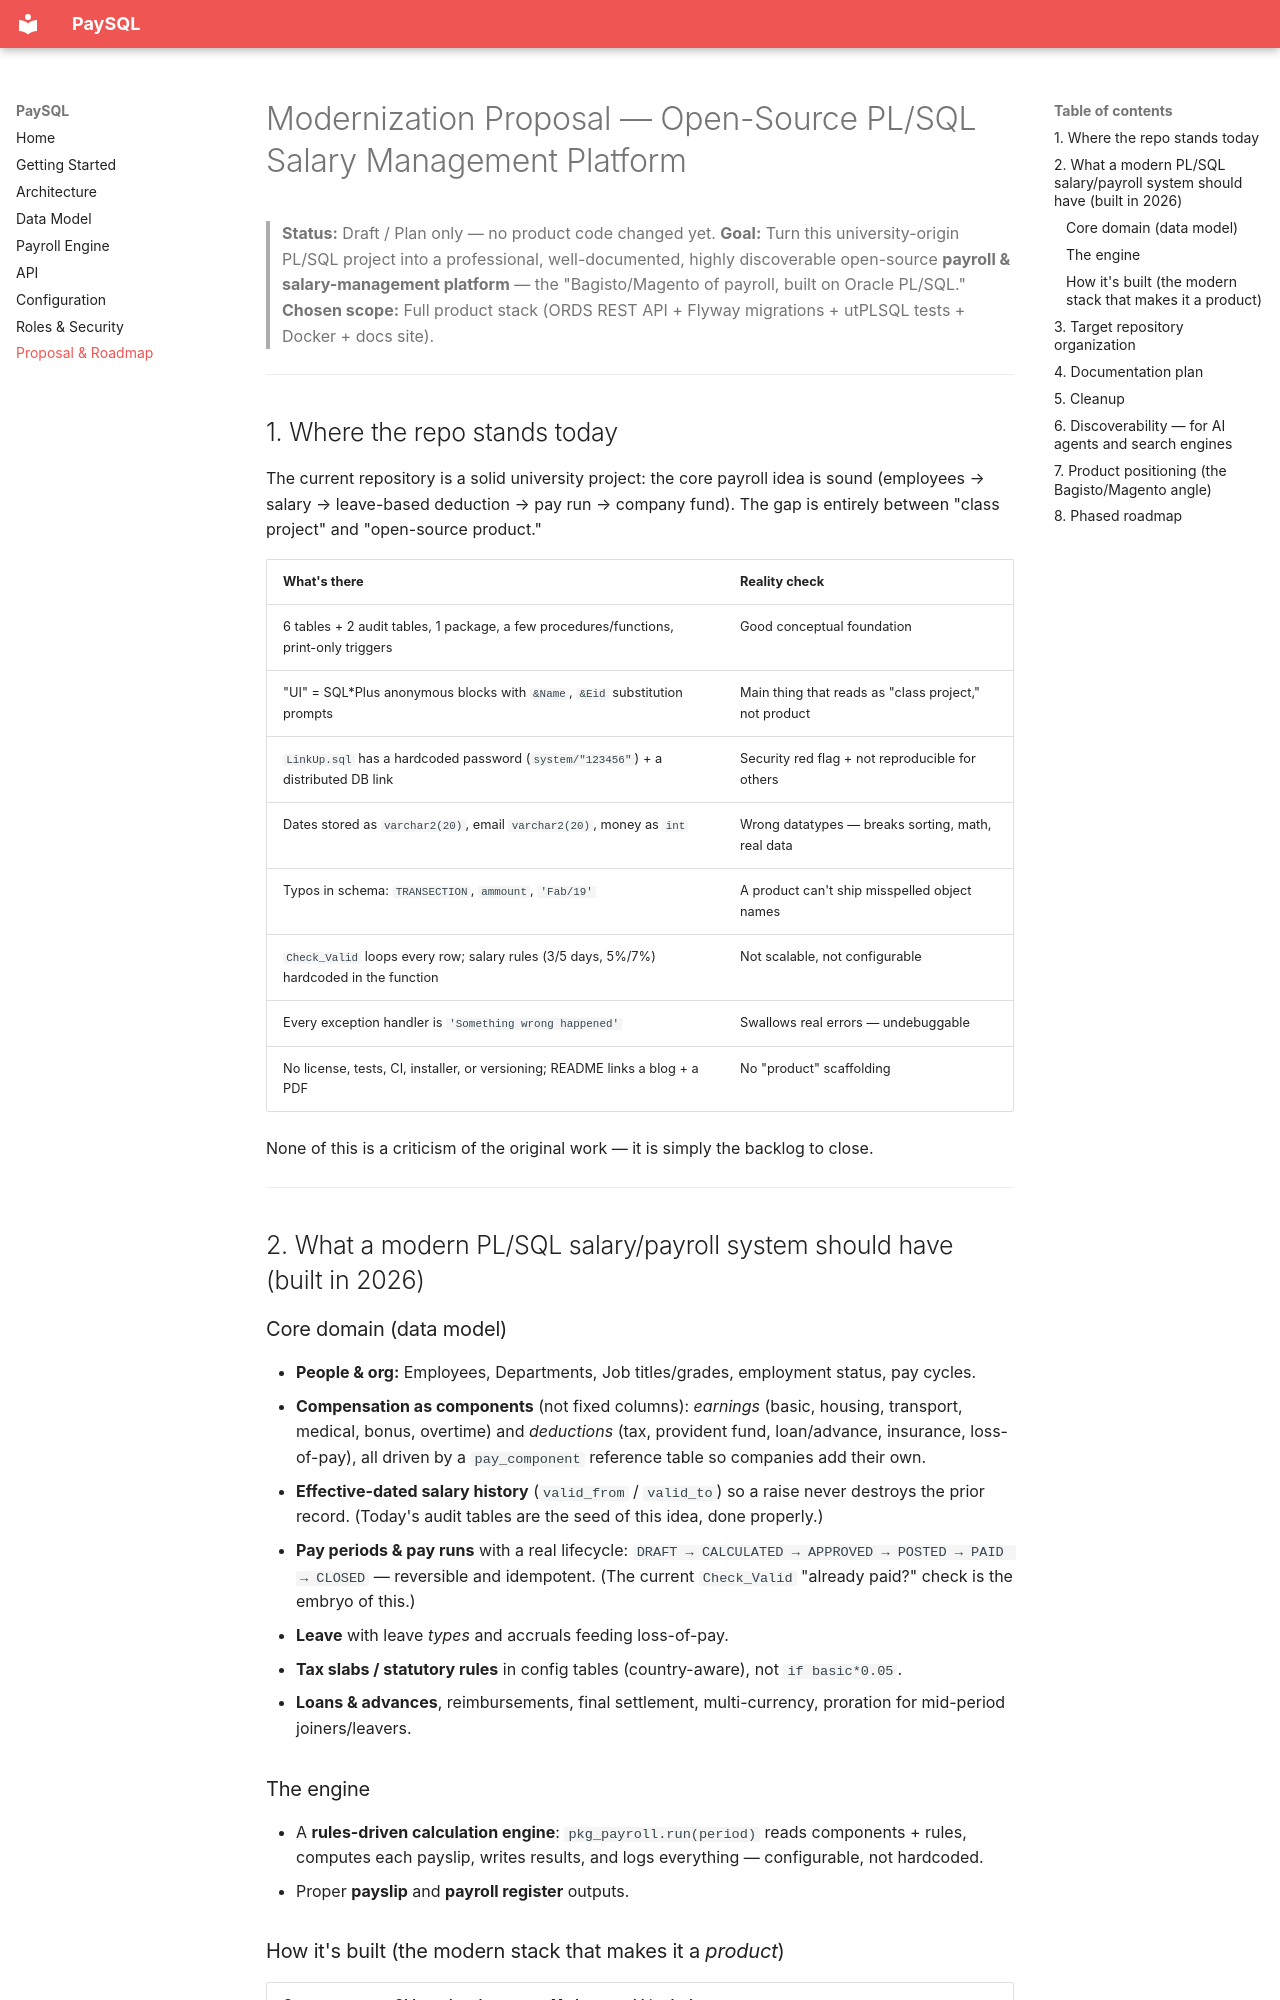

repository: nowshad7/SalaryManagementSystem · page: PROPOSAL/index.html · generator: mkdocs

# Modernization Proposal — Open-Source PL/SQL Salary Management Platform

> **Status:** Draft / Plan only — no product code changed yet.
> **Goal:** Turn this university-origin PL/SQL project into a professional, well-documented,
> highly discoverable open-source **payroll & salary-management platform** — the
> "Bagisto/Magento of payroll, built on Oracle PL/SQL."
> **Chosen scope:** Full product stack (ORDS REST API + Flyway migrations + utPLSQL tests +
> Docker + docs site).

---

## 1. Where the repo stands today

The current repository is a solid university project: the core payroll idea is sound
(employees → salary → leave-based deduction → pay run → company fund). The gap is entirely
between "class project" and "open-source product."

| What's there | Reality check |
|---|---|
| 6 tables + 2 audit tables, 1 package, a few procedures/functions, print-only triggers | Good conceptual foundation |
| "UI" = SQL\*Plus anonymous blocks with `&Name`, `&Eid` substitution prompts | Main thing that reads as "class project," not product |
| `LinkUp.sql` has a hardcoded password (`system/"123456"`) + a distributed DB link | Security red flag + not reproducible for others |
| Dates stored as `varchar2(20)`, email `varchar2(20)`, money as `int` | Wrong datatypes — breaks sorting, math, real data |
| Typos in schema: `TRANSECTION`, `ammount`, `'Fab/19'` | A product can't ship misspelled object names |
| `Check_Valid` loops every row; salary rules (3/5 days, 5%/7%) hardcoded in the function | Not scalable, not configurable |
| Every exception handler is `'Something wrong happened'` | Swallows real errors — undebuggable |
| No license, tests, CI, installer, or versioning; README links a blog + a PDF | No "product" scaffolding |

None of this is a criticism of the original work — it is simply the backlog to close.

---

## 2. What a modern PL/SQL salary/payroll system should have (built in 2026)

### Core domain (data model)
- **People & org:** Employees, Departments, Job titles/grades, employment status, pay cycles.
- **Compensation as components** (not fixed columns): *earnings* (basic, housing, transport,
  medical, bonus, overtime) and *deductions* (tax, provident fund, loan/advance, insurance,
  loss-of-pay), all driven by a `pay_component` reference table so companies add their own.
- **Effective-dated salary history** (`valid_from` / `valid_to`) so a raise never destroys the
  prior record. (Today's audit tables are the seed of this idea, done properly.)
- **Pay periods & pay runs** with a real lifecycle:
  `DRAFT → CALCULATED → APPROVED → POSTED → PAID → CLOSED` — reversible and idempotent.
  (The current `Check_Valid` "already paid?" check is the embryo of this.)
- **Leave** with leave *types* and accruals feeding loss-of-pay.
- **Tax slabs / statutory rules** in config tables (country-aware), not `if basic*0.05`.
- **Loans & advances**, reimbursements, final settlement, multi-currency, proration for
  mid-period joiners/leavers.

### The engine
- A **rules-driven calculation engine**: `pkg_payroll.run(period)` reads components + rules,
  computes each payslip, writes results, and logs everything — configurable, not hardcoded.
- Proper **payslip** and **payroll register** outputs.
